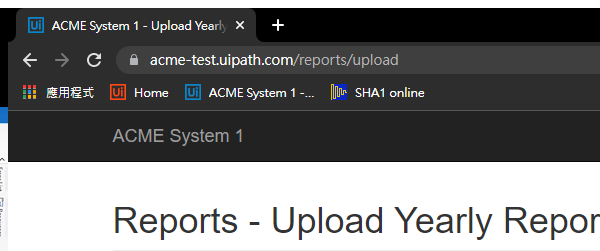
Task: Google Chrome Browser
Performer Part of Generate Yearly Report
Workflow: System1_UploadYearlyReport

Step 1: Attach Browser 'chrome.exe ACME' in window 'ACME System 1 - Upload Yearly Report' (chrome.exe)

Step 2: type [in_TaxID] into the text box 'vendorTaxID' (no picture)

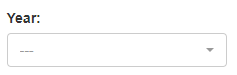
Step 3: select [in_Year] in the drop-down 'reportYear'

Step 4: click on the label 'Select Report *' (no picture)

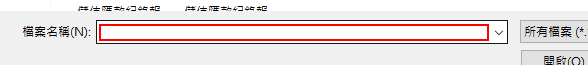
Step 5: type [in_ReportPath] in window '開啟' (chrome.exe)

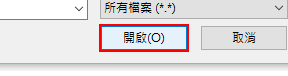
Step 6: click in window '開啟' (chrome.exe)

Step 7: click on the button (no picture)

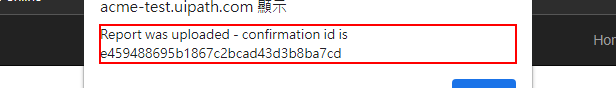
Step 8: get-text from the text 'Report was uploaded - confirmation id is *' in window 'ACME System 1 - Upload Yearly Report - Google Chrome' (chrome.exe)

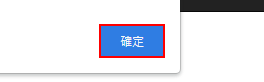
Step 9: click on the push button '確定' in window 'ACME System 1 - Upload Yearly Report - Google Chrome' (chrome.exe)
